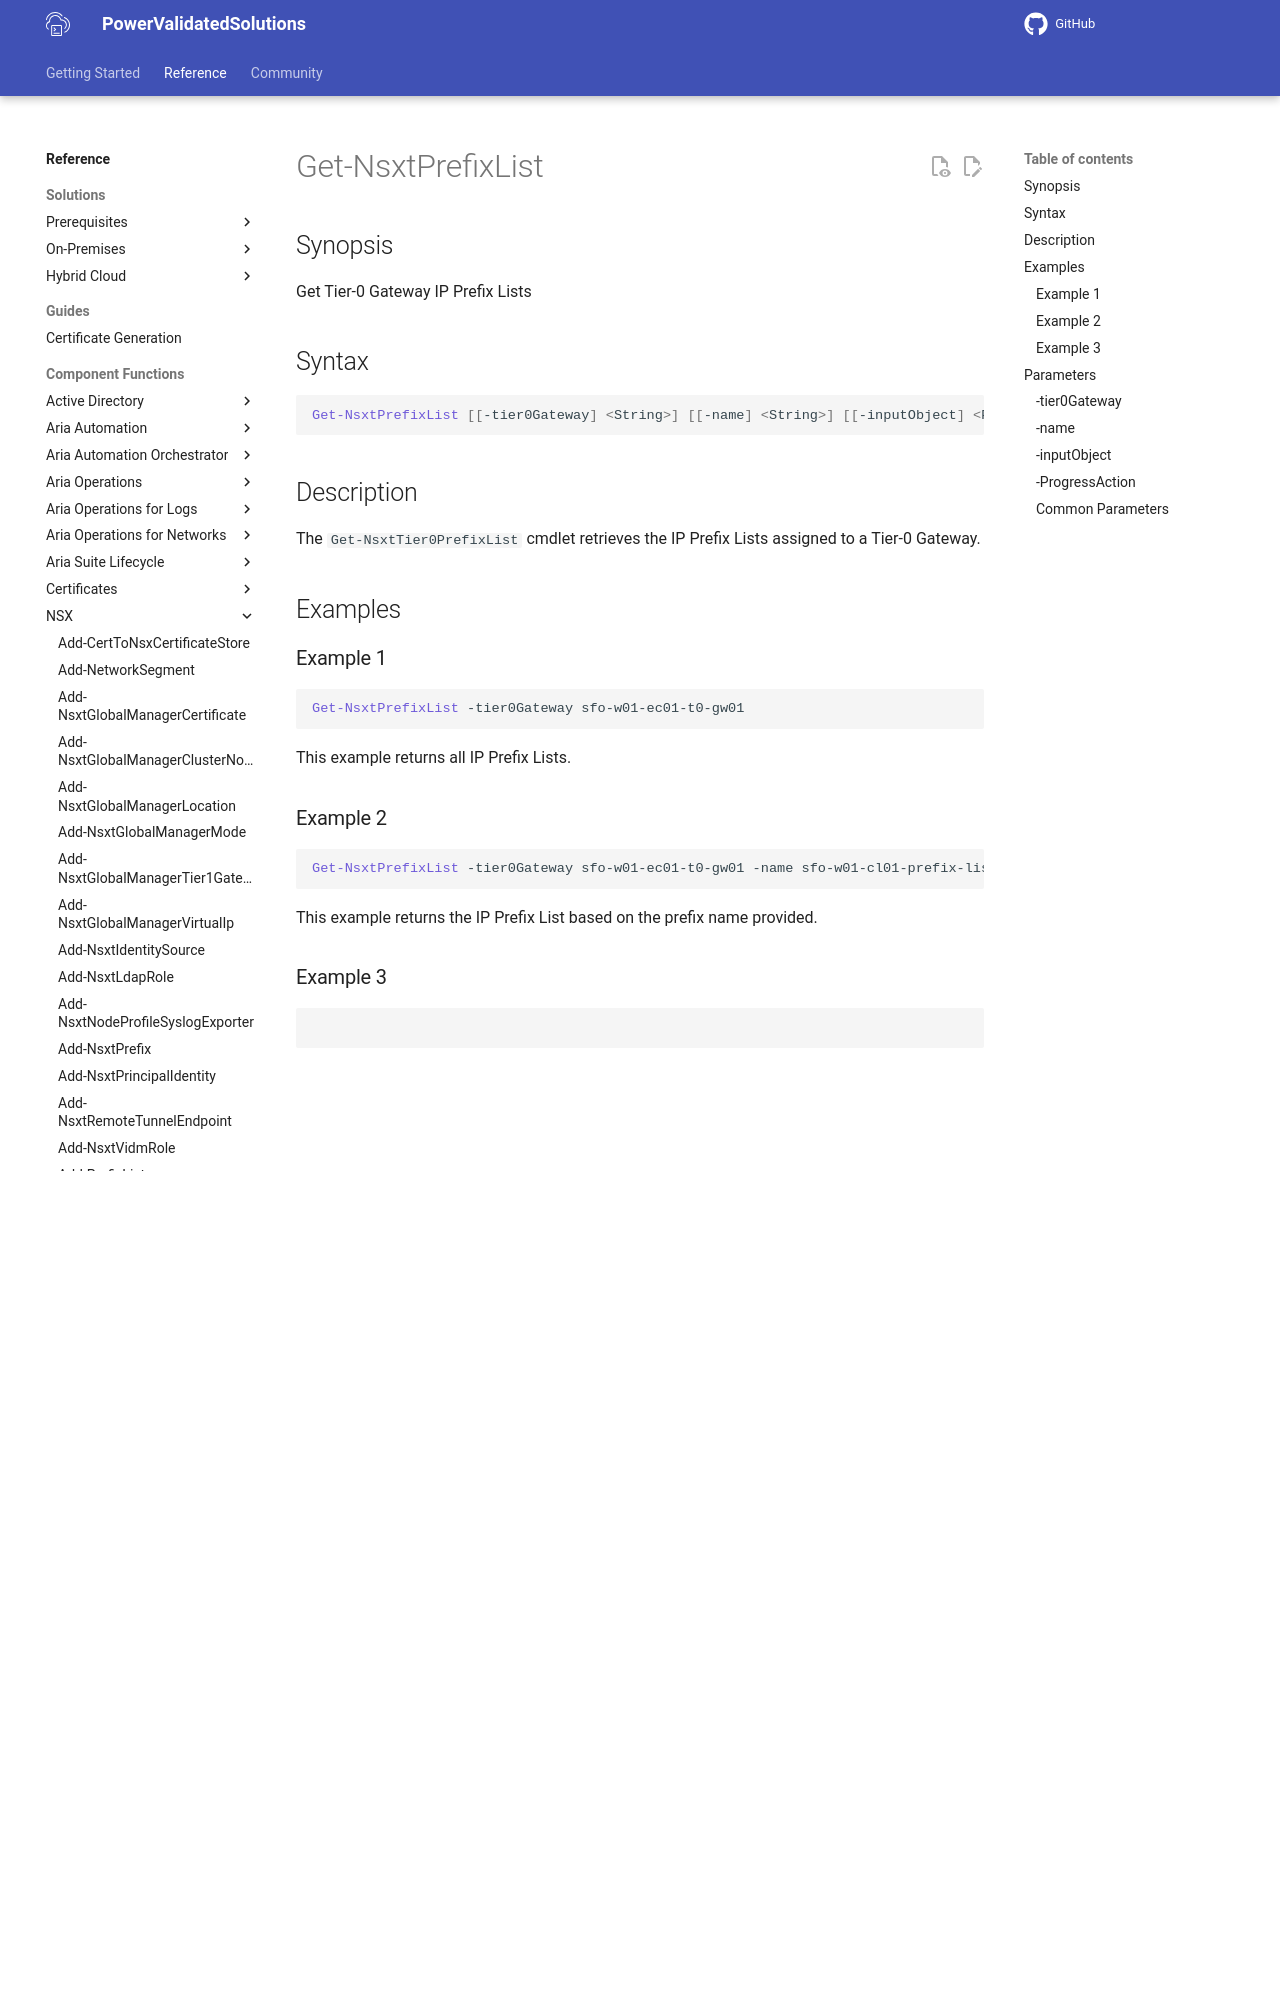

repository: vmware/power-validated-solutions-for-cloud-foundation · page: documentation/functions/nsx/Get-NsxtPrefixList/index.html · generator: mkdocs

# Get-NsxtPrefixList

## Synopsis

Get Tier-0 Gateway IP Prefix Lists

## Syntax

```powershell
Get-NsxtPrefixList [[-tier0Gateway] <String>] [[-name] <String>] [[-inputObject] <PSObject>] [-ProgressAction <ActionPreference>] [<CommonParameters>]
```

## Description

The `Get-NsxtTier0PrefixList` cmdlet retrieves the IP Prefix Lists assigned to a Tier-0 Gateway.

## Examples

### Example 1

```powershell
Get-NsxtPrefixList -tier0Gateway sfo-w01-ec01-t0-gw01
```

This example returns all IP Prefix Lists.
